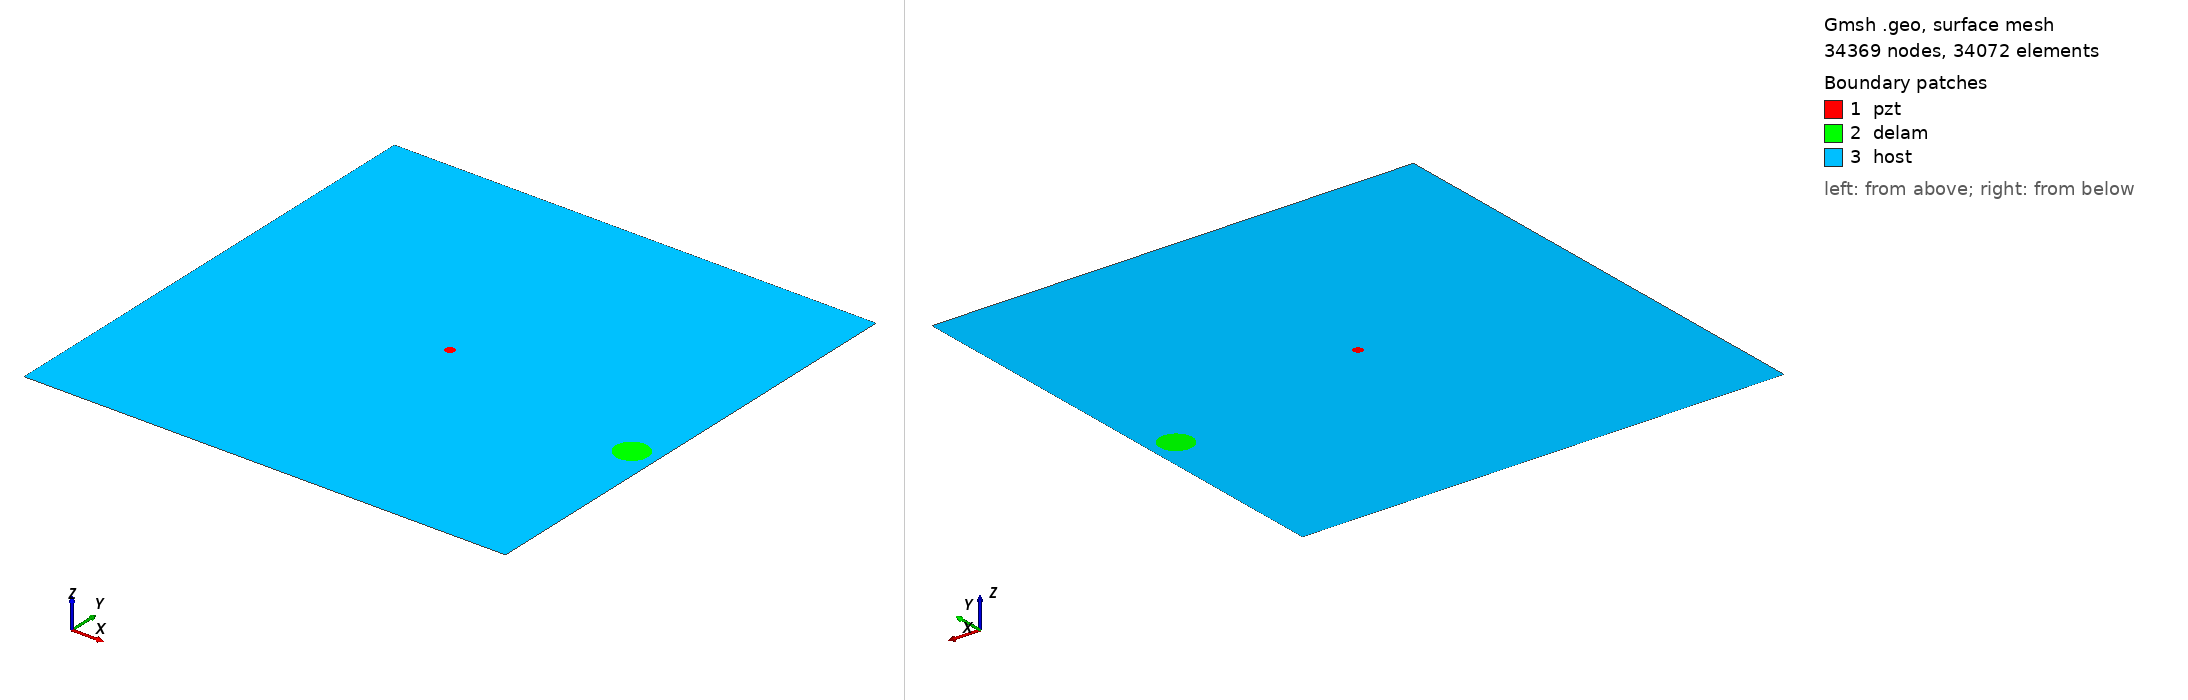

Gmsh geometry script, surface-meshed: 34369 nodes, 34072 surface elements. Boundary patches (legend numbers): 1 pzt, 2 delam, 3 host. Left view from above one corner, right view from below the opposite corner. Legend entries are the model's physical surfaces. The drawing asked Gmsh for element sizes between 1% and 20% of the model's largest extent; the script's own settings can give other sizes.

=== m1_rand_single_delam_220.geo (drawn) ===
SetFactory("OpenCASCADE");
L=0.500000; 
W=0.500000; 
a=0.016746; 
b=0.016583; 
x=0.474258; 
y=0.203927; 
alpha=0.057671 *Pi; 
r=0.005000; 
xpzt=0.250000; 
ypzt=0.250000; 
//+
Point(1) = {0, 0, 0, 1.0};
//+
Point(2) = {L, 0, 0, 1.0};
//+
Point(3) = {L, W, 0, 1.0};
//+
Point(4) = {0, W, 0, 1.0};
//+
Line(1) = {1, 2};
//+
Line(2) = {2, 3};
//+
Line(3) = {3, 4};
//+
Line(4) = {4, 1};
//+
Circle(5) = {xpzt, ypzt, -0, r, 0, 2*Pi};
//+
Ellipse(6) = {x, y, -0, a, b, 0, 2*Pi};
//+
Rotate {{0, 0, 1}, {x, y, 0}, alpha} {
  Curve{6}; 
}
//+
Curve Loop(1) = {4, 1, 2, 3};
//+
Curve Loop(2) = {6};
//+
Curve Loop(3) = {5};
//+
Curve Loop(4) = {6};
//+
Curve Loop(5) = {5};
//+
Plane Surface(1) = {5};
//+
Plane Surface(2) = {4};
//+
Plane Surface(3) = {1, 2, 3};
//+
Point(9) = {xpzt, ypzt, 0, 1.0};
//+
Point{9} In Surface {1};// mesh node at centre of pzt
//+
Physical Surface("pzt") = {1};
//+
Physical Surface("delam") = {2};
//+
Physical Surface("host") = {3};

Mesh.Algorithm = 6; // Frontal
Mesh.CharacteristicLengthFactor = 0.068000;
Mesh.CharacteristicLengthMin = 0.001000;
Mesh.CharacteristicLengthMax = 0.200000;
Mesh.RecombineAll = 1; // Apply recombination algorithm
Mesh.SubdivisionAlgorithm = 1; // 1: all quadrangles
Mesh.Smoothing = 1;
